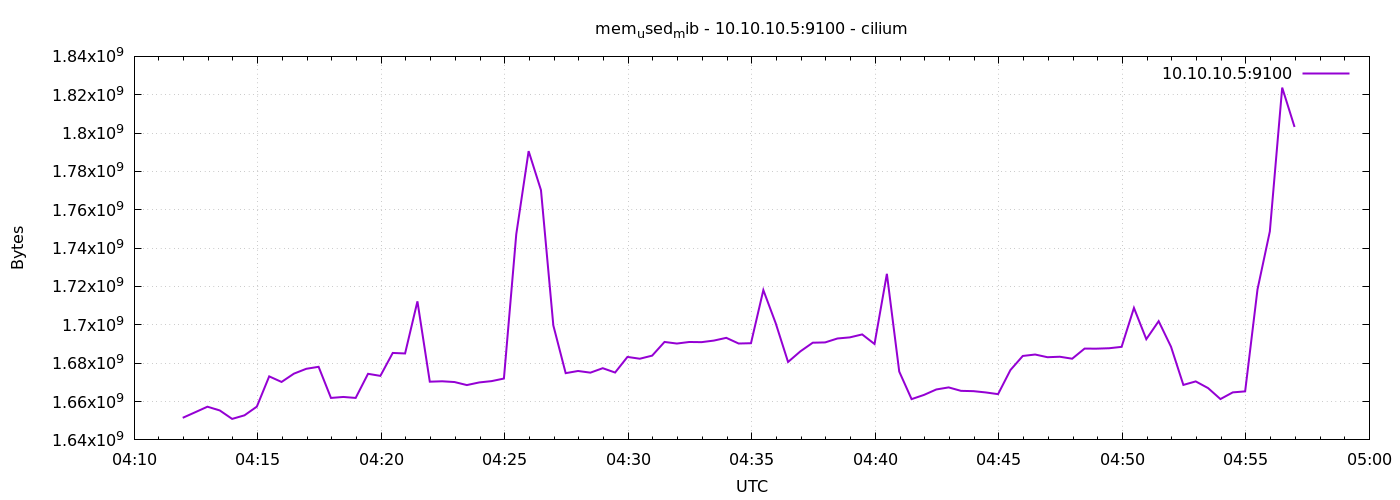

Values plotted in this chart, from the file beside it:
1778040718	1651511296
1778040748	1654390784
1778040778	1657311232
1778040808	1655361536
1778040838	1650950144
1778040868	1652813824
1778040898	1657356288
1778040928	1673129984
1778040958	1670217728
1778040988	1674543104
1778041018	1677074432
1778041048	1678118912
1778041078	1661886464
1778041108	1662394368
1778041138	1661886464
1778041168	1674465280
1778041198	1673388032
1778041228	1685348352
1778041258	1685078016
1778041288	1712250880
1778041318	1670356992
1778041348	1670565888
1778041378	1670172672
1778041408	1668591616
1778041438	1669967872
1778041468	1670651904
1778041498	1671995392
1778041528	1747259392
1778041558	1790595072
1778041588	1770237952
1778041618	1699704832
1778041648	1674805248
1778041678	1675939840
1778041708	1675067392
1778041738	1677393920
1778041768	1675132928
1778041798	1683271680
1778041828	1682329600
1778041858	1683943424
1778041888	1691082752
1778041918	1690247168
1778041948	1691062272
1778041978	1690976256
1778042008	1691799552
1778042038	1693224960
1778042068	1690263552
1778042098	1690419200
1778042128	1718124544
1778042158	1700855808
1778042188	1680637952
1778042218	1686183936
1778042248	1690685440
1778042278	1690836992
1778042308	1692889088
1778042338	1693462528
1778042368	1695002624
1778042398	1690009600
1778042428	1726607360
1778042458	1675640832
1778042488	1661263872
1778042518	1663451136
... 30 more rows
